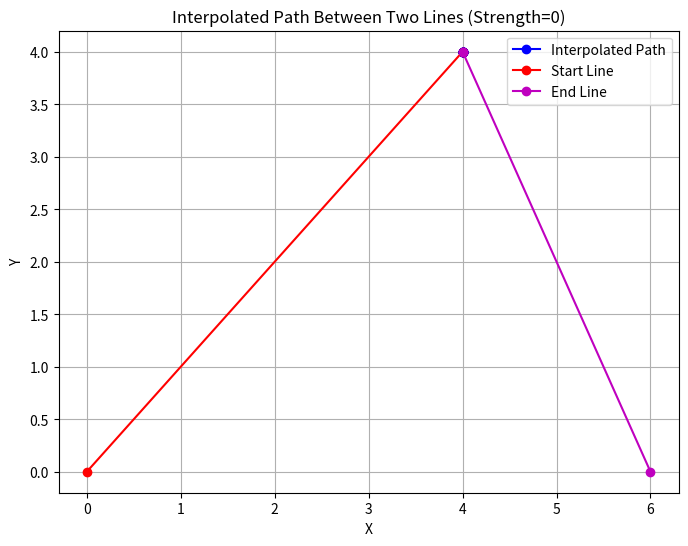
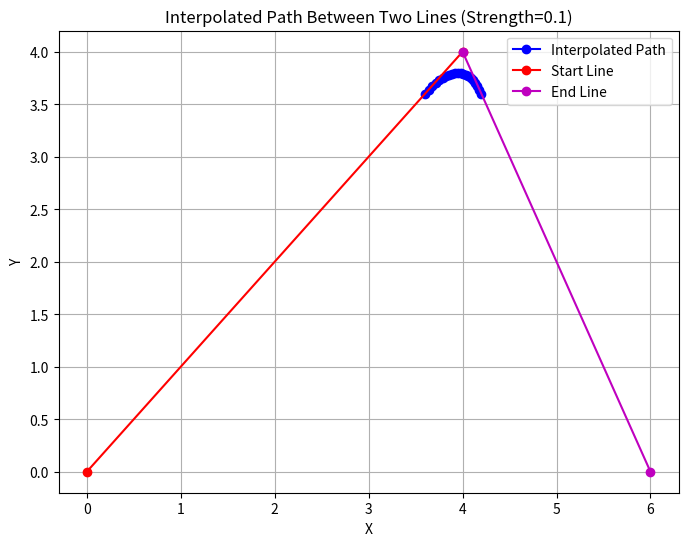
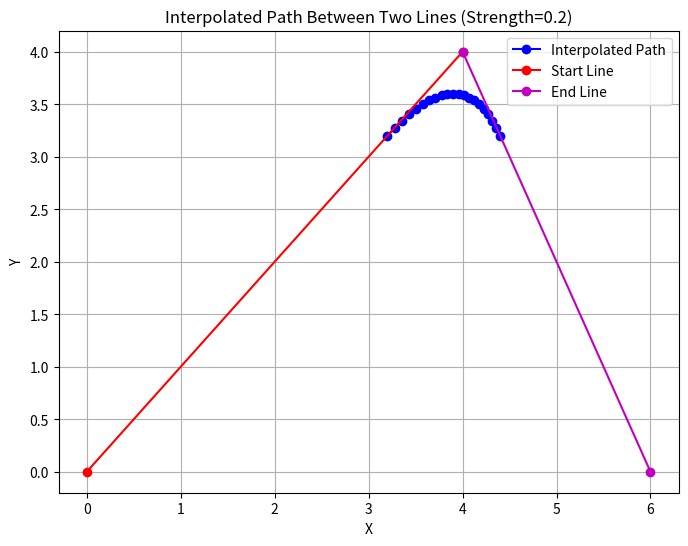
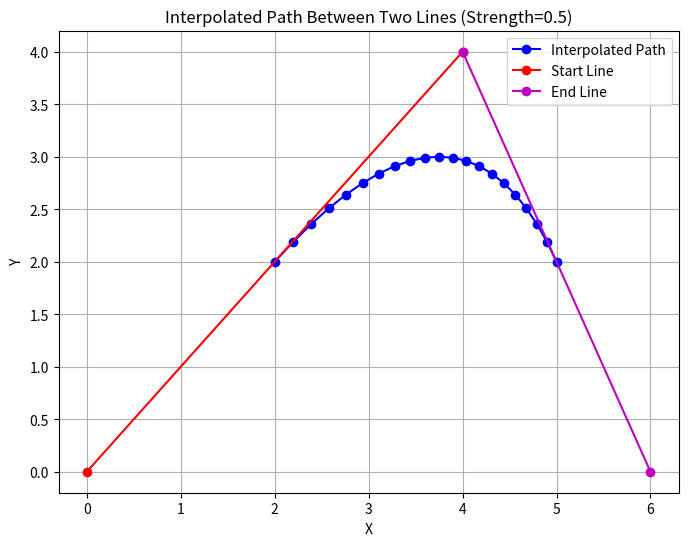
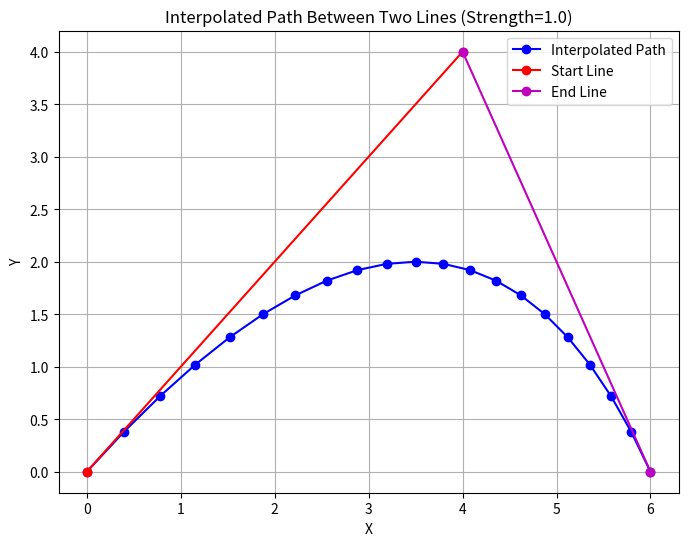

Source code (Python) for these figures, in order:
import numpy as np
import matplotlib.pyplot as plt

def interpolate_line(p1, p2, p3, t, strength=1.0):
    assert(strength >= 0.0 and strength <= 1.0)

    p1 = np.array(p1)
    p2 = np.array(p2)
    p3 = np.array(p3)

    v1 = p2 - p1
    v2 = p3 - p2

    p1 = p1 + (1 - strength) * v1
    p3 = p2 + strength * v2

    v1 = p2 - p1
    v2 = p3 - p2

    a = p1 + t * v1
    b = p2 + t * v2

    v3 = b - a
    c = a + t * v3

    return c

def plot_interpolated_path(p1, p2, p3, num_frames=10, strength=1.0):
    """
    Plots the points representing the path of the blend between the start_line and end_line.
    
    Parameters:
    - start_line: A tuple of tuples containing the start and end points of the first line.
    - end_line: A tuple of tuples containing the start and end points of the second line.
    - num_frames: The number of interpolation points to generate.
    - strength: A float >= 0, where 1 means normal blend, >1 virtually extends the lines for a stronger blend.
    """

    plt.figure(figsize=(8, 6))
    
    # Arrays to store the interpolated path points
    path_points = []
    
    for i in range(num_frames + 1):
        t = i / num_frames
        point_on_path = interpolate_line(p1, p2, p3, t, strength=strength)
        path_points.append(point_on_path)
    
    # Convert the list to an array for easier plotting
    path_points = np.array(path_points)
    
    # Plot the interpolated path points
    plt.plot(path_points[:, 0], path_points[:, 1], 'bo-', label='Interpolated Path')
    
    # Plot the start and end lines for reference
    plt.plot([p1[0], p2[0]], [p1[1], p2[1]], 'ro-', label="Start Line")
    plt.plot([p2[0], p3[0]], [p2[1], p3[1]], 'mo-', label="End Line")
    
    plt.legend()
    plt.title(f'Interpolated Path Between Two Lines (Strength={strength})')
    plt.xlabel('X')
    plt.ylabel('Y')
    plt.grid(True)
    plt.show()

# Define the start and end lines
p1 = (0,0)
p2 = (4,4)
p3 = (6,0)

# Plot the interpolated path with different blend strengths
plot_interpolated_path(p1, p2, p3, num_frames=20, strength=0)  # Weaker blend
plot_interpolated_path(p1, p2, p3, num_frames=20, strength=0.1)  # Weaker blend
plot_interpolated_path(p1, p2, p3, num_frames=20, strength=0.2)  # Weaker blend
plot_interpolated_path(p1, p2, p3, num_frames=20, strength=0.5)  # Weaker blend
plot_interpolated_path(p1, p2, p3, num_frames=20, strength=1.0)  # Normal blend
